Dataset: cadmnist (GitHub, Shrek4/cad-dataset). Classes: bearings, bolts, nuts, seals, washers.

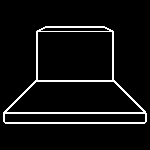
Label: bolts

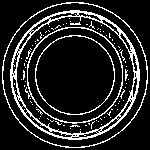
Label: bearings

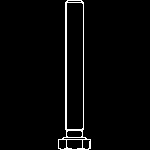
Label: bolts

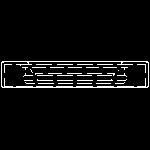
Label: seals

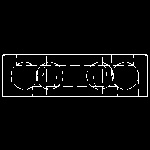
Label: bearings

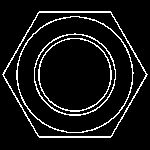
Label: nuts
